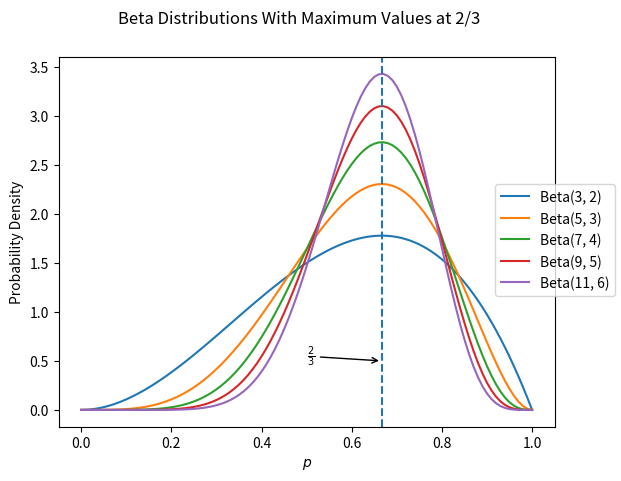

Write the Python code that produced this figure.
import numpy as np
import pandas as pd
import matplotlib.pyplot as plt
from scipy.stats import beta

ps = np.linspace(0, 1, 101)

fig, ax = plt.subplots()
ax.set_xlabel("$p$")
ax.set_ylabel("Probability Density")
for alpha_param, beta_param in [(num_successes + 1, num_failures + 1) for num_successes, num_failures in [(2 * k, 1 * k) for k in range(1, 6)]]:
    ax.plot(ps, beta(alpha_param, beta_param).pdf(ps), label=f"Beta({alpha_param}, {beta_param})")
ax.axvline(x=2/3, linestyle="--")
ax.annotate(r"$\frac{2}{3}$", xy=(2/3, 0.5), xytext=(0.5, 0.5), arrowprops=dict(arrowstyle="->"))
fig.legend(loc="center right")
fig.suptitle(f"Beta Distributions With Maximum Values at 2/3")
fig.savefig("differentBetas.png", dpi=400)
